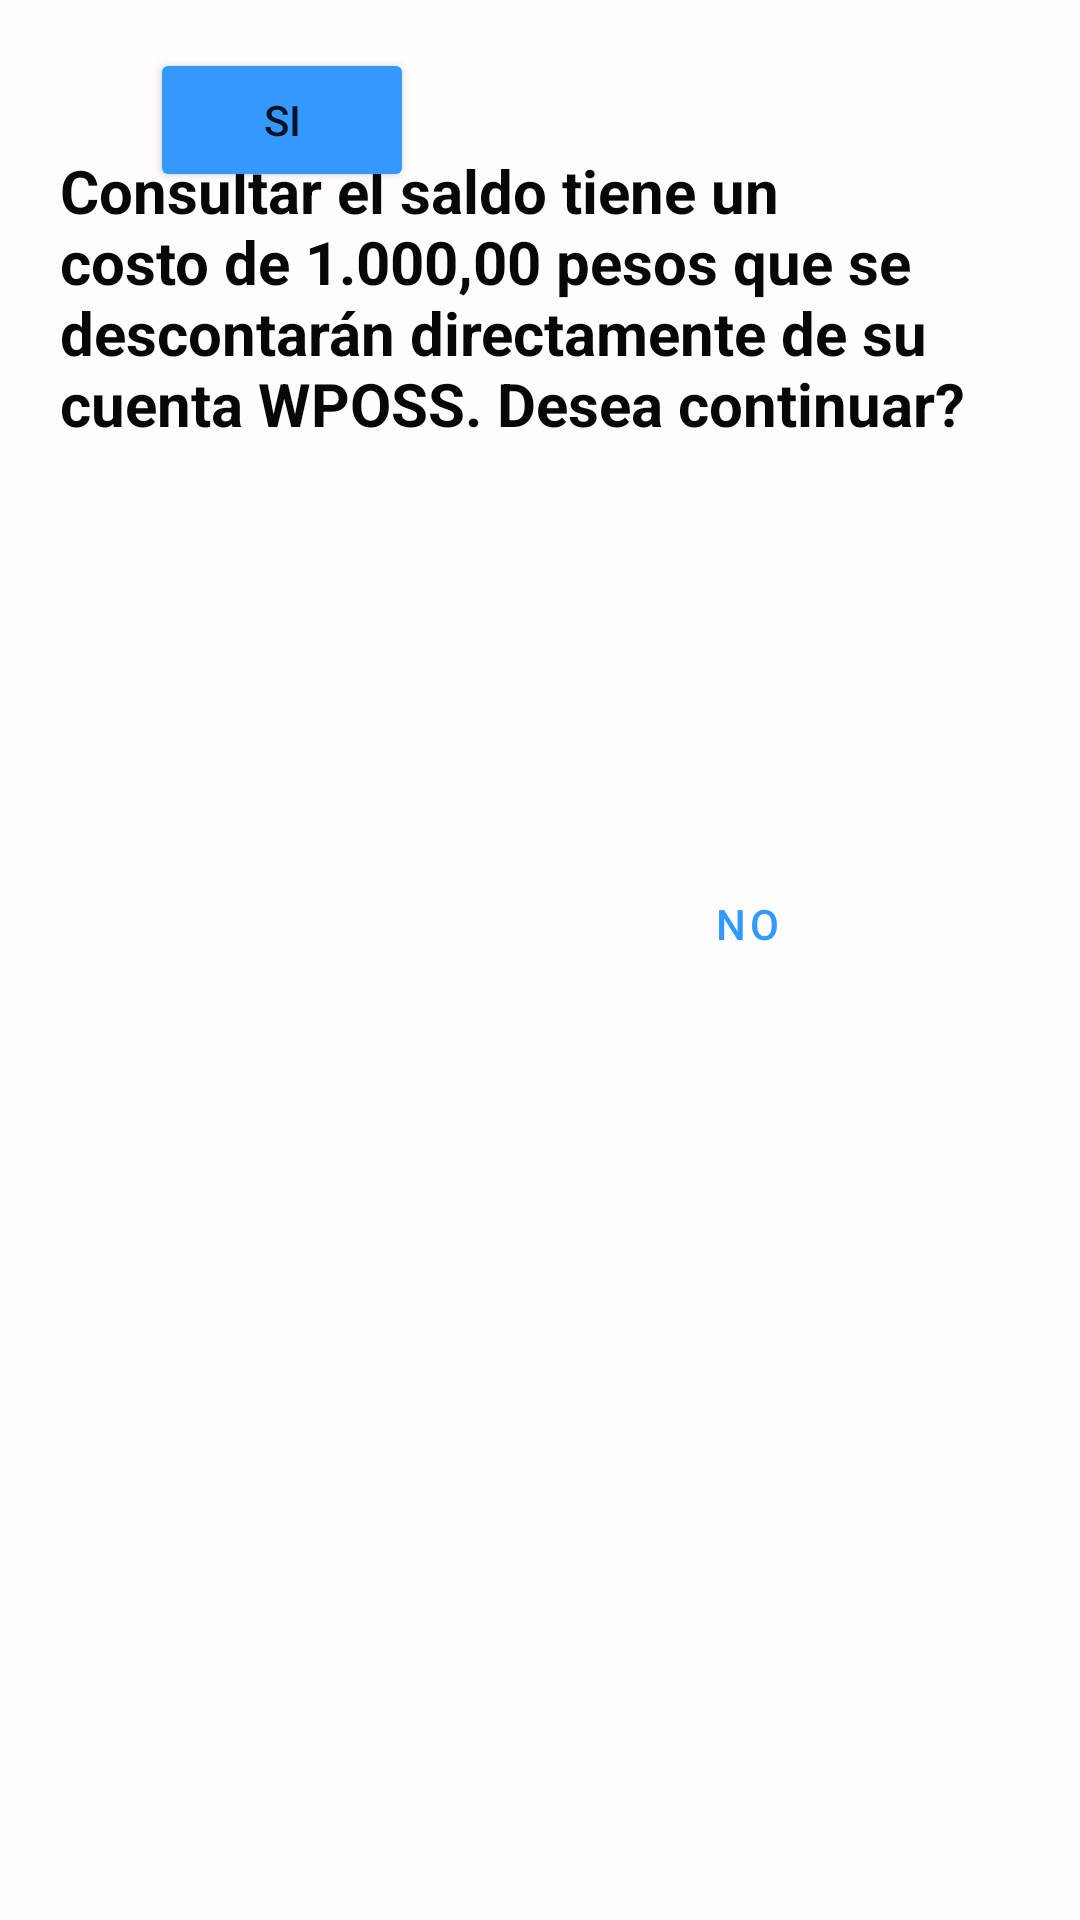

Produce the Android XML layout that renders to this screen, including the resource entries it uses.
<!-- AndroidManifest.xml: application theme Theme.MvpLoginAgenda -->
<!-- res/layout/dialog.xml -->
<?xml version="1.0" encoding="utf-8"?>
<androidx.constraintlayout.widget.ConstraintLayout xmlns:android="http://schemas.android.com/apk/res/android"
    xmlns:app="http://schemas.android.com/apk/res-auto"
    android:background="#FFFDFD"
    xmlns:tools="http://schemas.android.com/tools"
    android:layout_width="match_parent"
    android:layout_height="wrap_content"
    android:paddingBottom="20dp">

    <TextView
        android:id="@+id/tvMessage"
        android:layout_width="match_parent"
        android:layout_height="wrap_content"
        android:layout_marginTop="50dp"
        android:layout_marginHorizontal="20dp"
        android:layout_marginBottom="20dp"
        android:text="Consultar el saldo tiene un costo de 1.000,00 pesos que se descontarán directamente de su cuenta WPOSS. Desea continuar?

"
        android:textColor="#070707"
        android:textSize="20sp"
        android:textStyle="bold"
        app:layout_constraintBottom_toBottomOf="parent"
        app:layout_constraintEnd_toEndOf="parent"
        app:layout_constraintHorizontal_bias="1.0"
        app:layout_constraintStart_toStartOf="parent"
        app:layout_constraintTop_toTopOf="parent"
        app:layout_constraintVertical_bias="0.0" />

    <androidx.constraintlayout.widget.ConstraintLayout
        android:layout_width="match_parent"
        android:layout_height="match_parent"
        android:layout_marginTop="16dp"
        android:layout_marginBottom="20dp"
        app:layout_constraintBottom_toBottomOf="parent"
        app:layout_constraintEnd_toEndOf="parent"
        app:layout_constraintStart_toStartOf="parent"
        app:layout_constraintTop_toBottomOf="@+id/tvMessage">

        <Button
            android:id="@+id/btnSi"
            android:layout_width="wrap_content"
            android:layout_height="wrap_content"
            android:backgroundTint="#39F"
            android:text="Si"
            app:layout_constraintBottom_toBottomOf="parent"
            app:layout_constraintEnd_toEndOf="parent"
            app:layout_constraintHorizontal_bias="0.184"
            app:layout_constraintStart_toStartOf="parent"
            app:layout_constraintTop_toTopOf="parent"
            app:layout_constraintVertical_bias="0.0" />

        <Button
            android:id="@+id/btnNo"
            style="?attr/materialButtonOutlinedStyle"
            android:layout_width="wrap_content"
            android:layout_height="wrap_content"
            android:text="No"
            android:textColor="#39F"
            app:layout_constraintBottom_toBottomOf="parent"
            app:layout_constraintEnd_toEndOf="parent"
            app:layout_constraintStart_toEndOf="@+id/btnSi"
            app:layout_constraintTop_toTopOf="parent" />
    </androidx.constraintlayout.widget.ConstraintLayout>

</androidx.constraintlayout.widget.ConstraintLayout>
<!-- resources referenced by this layout -->
<resources>
  <style name="Theme.MvpLoginAgenda" parent="Theme.MaterialComponents.DayNight.NoActionBar">
          
          <item name="colorPrimary">@color/purple_500</item>
          <item name="colorPrimaryVariant">@color/purple_700</item>
          <item name="colorOnPrimary">@color/white</item>
          
          <item name="colorSecondary">@color/teal_200</item>
          <item name="colorSecondaryVariant">@color/teal_700</item>
          <item name="colorOnSecondary">@color/black</item>
          
          <item name="android:statusBarColor" tools:targetApi="l">?attr/colorPrimaryVariant</item>
          
      </style>
  <color name="purple_500">#FF6200EE</color>
  <color name="purple_700">#FF3700B3</color>
  <color name="white">#FFFFFFFF</color>
  <color name="teal_200">#FF03DAC5</color>
  <color name="teal_700">#FF018786</color>
  <color name="black">#FF000000</color>
</resources>
